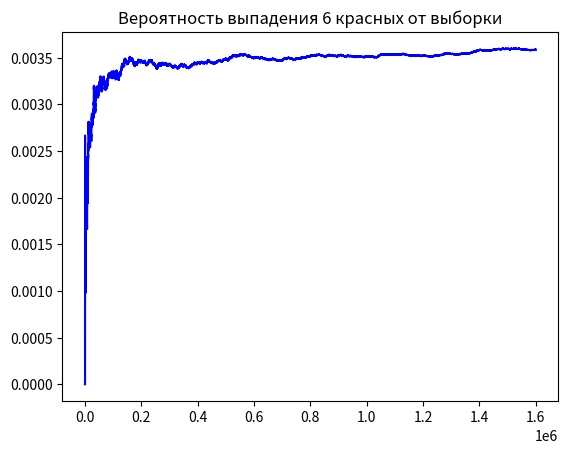

This figure's Python source:
# 2.2

import matplotlib.pyplot as plt
import random as r

# Шары
balls = ['w' for i in range(8)] + ['b' for j in range(6)] + ['r' for i in range(9)]

# Список с красными шарами
red_balls = ['r' for i in range(6)]

# Список с кол-вом проведённых испытаний
attempts = [i for i in range(1, 1600001)]

all_list = []
graph = [(0, 0)]
Q = 0  # Кол-во нужных нам вариантов исходов

# Запускаем выборку
for i in attempts:
    for j in range(6):
        xr = balls[r.randint(0, 22)]
        all_list.append(xr)

    if all_list == red_balls:
        Q += 1
    P = Q / i
    all_list = []
    graph.append((i, P))

# Строим график
x_array = []
y_array = []

for x, y in graph:
    x_array.append(x)
    y_array.append(y)
plt.plot(x_array, y_array, 'b')
plt.title('Вероятность выпадения 6 красных от выборки')
plt.show()